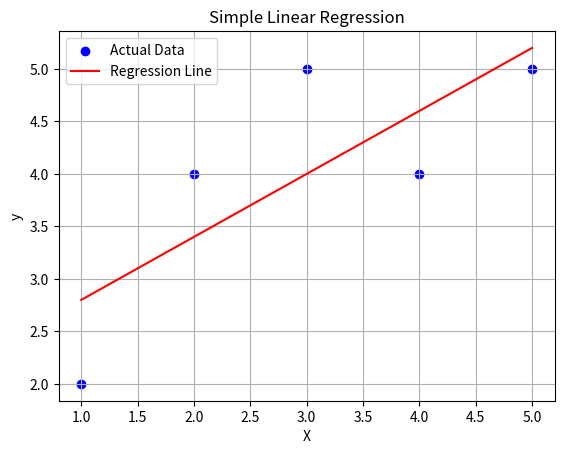

Python code for this plot:
import numpy as np
import matplotlib.pyplot as plt

# Sample data
X = np.array([1, 2, 3, 4, 5])
y = np.array([2, 4, 5, 4, 5])

# Step 1: Calculate coefficients (slope and intercept)
def linear_regression_fit(X, y):
    n = len(X)
    mean_x = np.mean(X)
    mean_y = np.mean(y)

    numerator = np.sum((X - mean_x) * (y - mean_y))
    denominator = np.sum((X - mean_x) ** 2)
    slope = numerator / denominator
    intercept = mean_y - slope * mean_x
    return slope, intercept

slope, intercept = linear_regression_fit(X, y)
print(f" Slope: {slope:.2f}, Intercept: {intercept:.2f}")

# Step 2: Predict
def predict(X, slope, intercept):
    return slope * X + intercept

y_pred = predict(X, slope, intercept)

# Step 3: Evaluate
def mean_squared_error(y_true, y_pred):
    return np.mean((y_true - y_pred) ** 2)

def r2_score(y_true, y_pred):
    ss_total = np.sum((y_true - np.mean(y_true)) ** 2)
    ss_res = np.sum((y_true - y_pred) ** 2)
    return 1 - (ss_res / ss_total)

print(f" MSE: {mean_squared_error(y, y_pred):.4f}")
print(f" R² Score: {r2_score(y, y_pred):.4f}")

# Step 4: Visualization
plt.scatter(X, y, color='blue', label="Actual Data")
plt.plot(X, y_pred, color='red', label="Regression Line")
plt.xlabel("X")
plt.ylabel("y")
plt.title("Simple Linear Regression")
plt.legend()
plt.grid(True)
plt.show()
